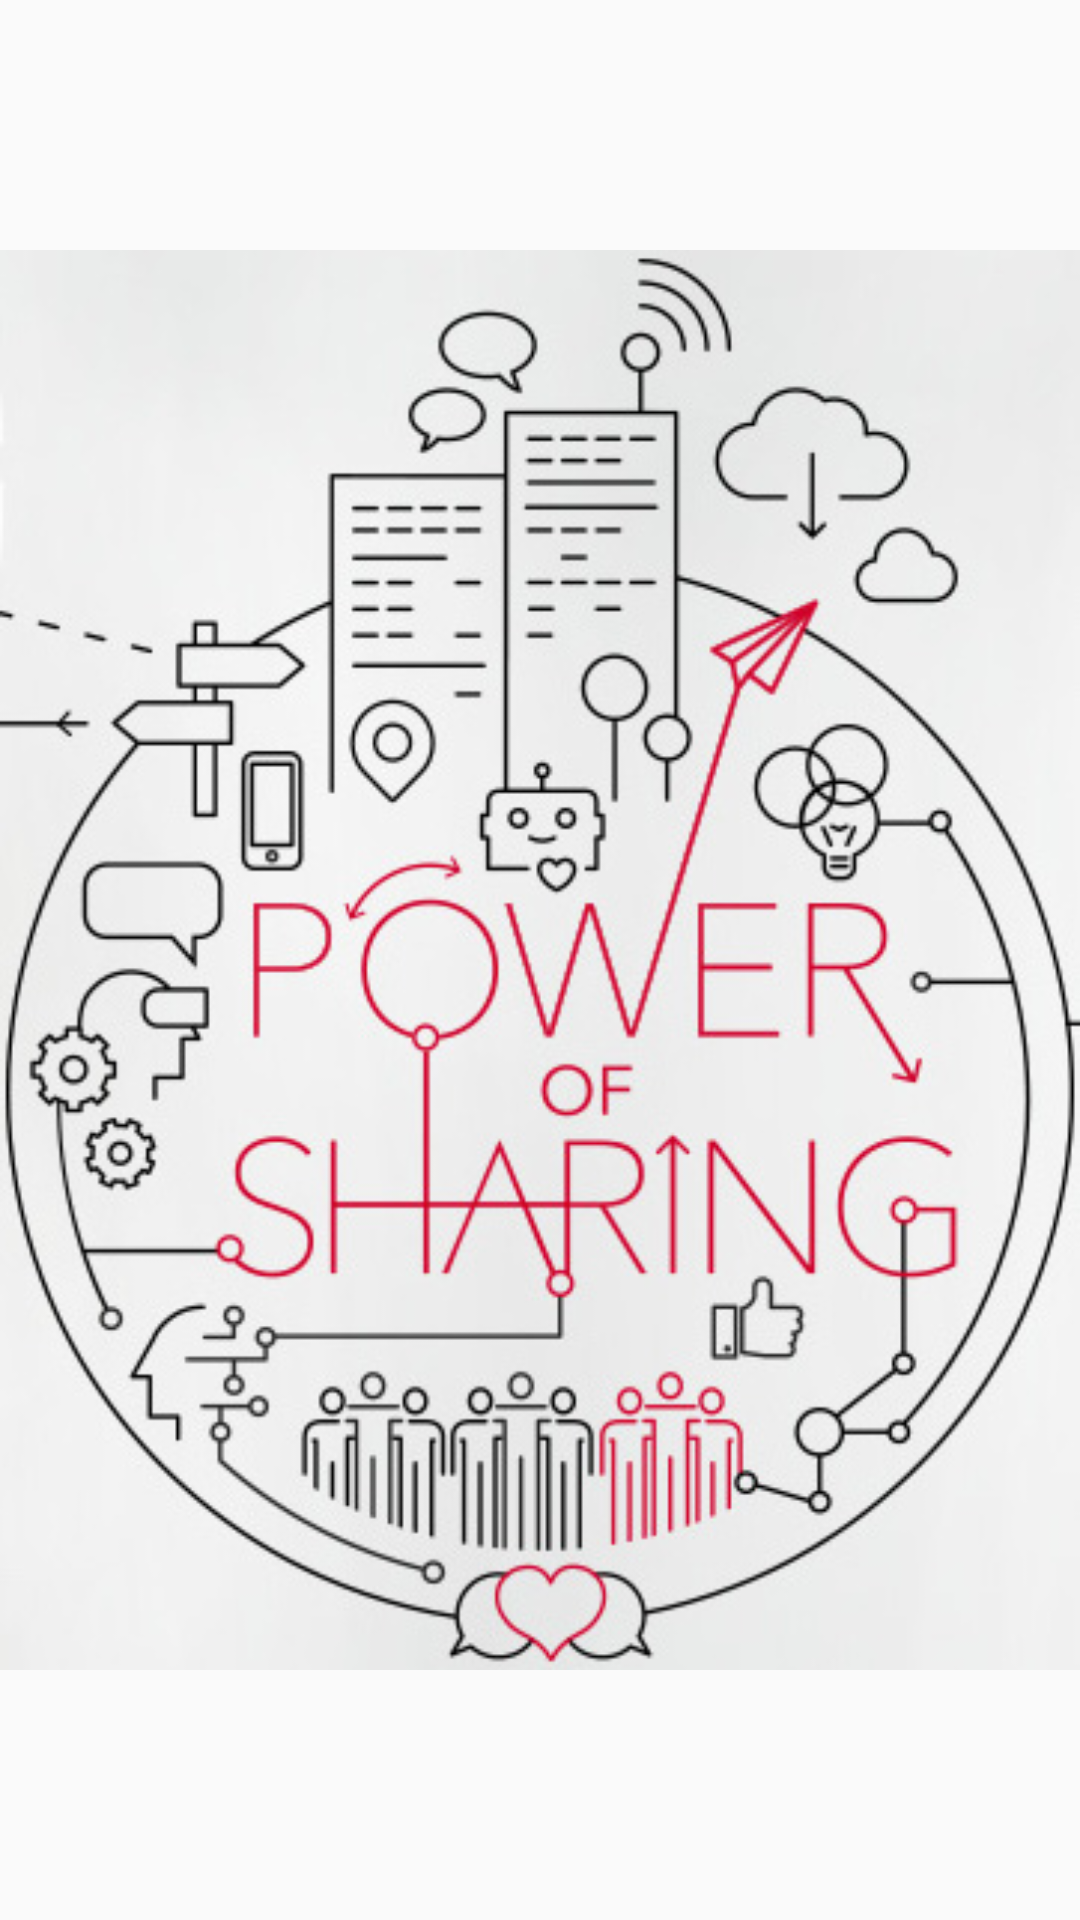

Reconstruct the res/layout file that produces this screen, plus the resources it refers to.
<!-- AndroidManifest.xml: application theme AppTheme -->
<!-- res/layout/fragment_splash.xml -->
<?xml version="1.0" encoding="utf-8"?>
<android.support.constraint.ConstraintLayout
    xmlns:android="http://schemas.android.com/apk/res/android" android:layout_width="match_parent"
    android:layout_height="match_parent">

    <ImageView
        android:id="@+id/view_id"
        android:layout_width="match_parent"
        android:layout_height="match_parent"
        android:scaleType="fitCenter"
        android:src="@drawable/pos"
        android:background="@color/colorCoolGray9c"
        android:contentDescription="@string/splash_image" />

</android.support.constraint.ConstraintLayout>
<!-- resources referenced by this layout -->
<resources>
  <!-- drawable pos: jpg bitmap (drawable, 73286 bytes) -->
  <string name="splash_image">Splash image</string>
  <style name="AppTheme" parent="Theme.AppCompat.Light.DarkActionBar">
          
          <item name="colorPrimary">@color/colorPrimary</item>
          <item name="colorPrimaryDark">@color/colorPrimaryDark</item>
          <item name="colorAccent">@color/colorAccent</item>
      </style>
  <color name="colorPrimary">#cf022b</color>
  <color name="colorPrimaryDark">#222223</color>
  <color name="colorAccent">#ef7d00</color>
</resources>
